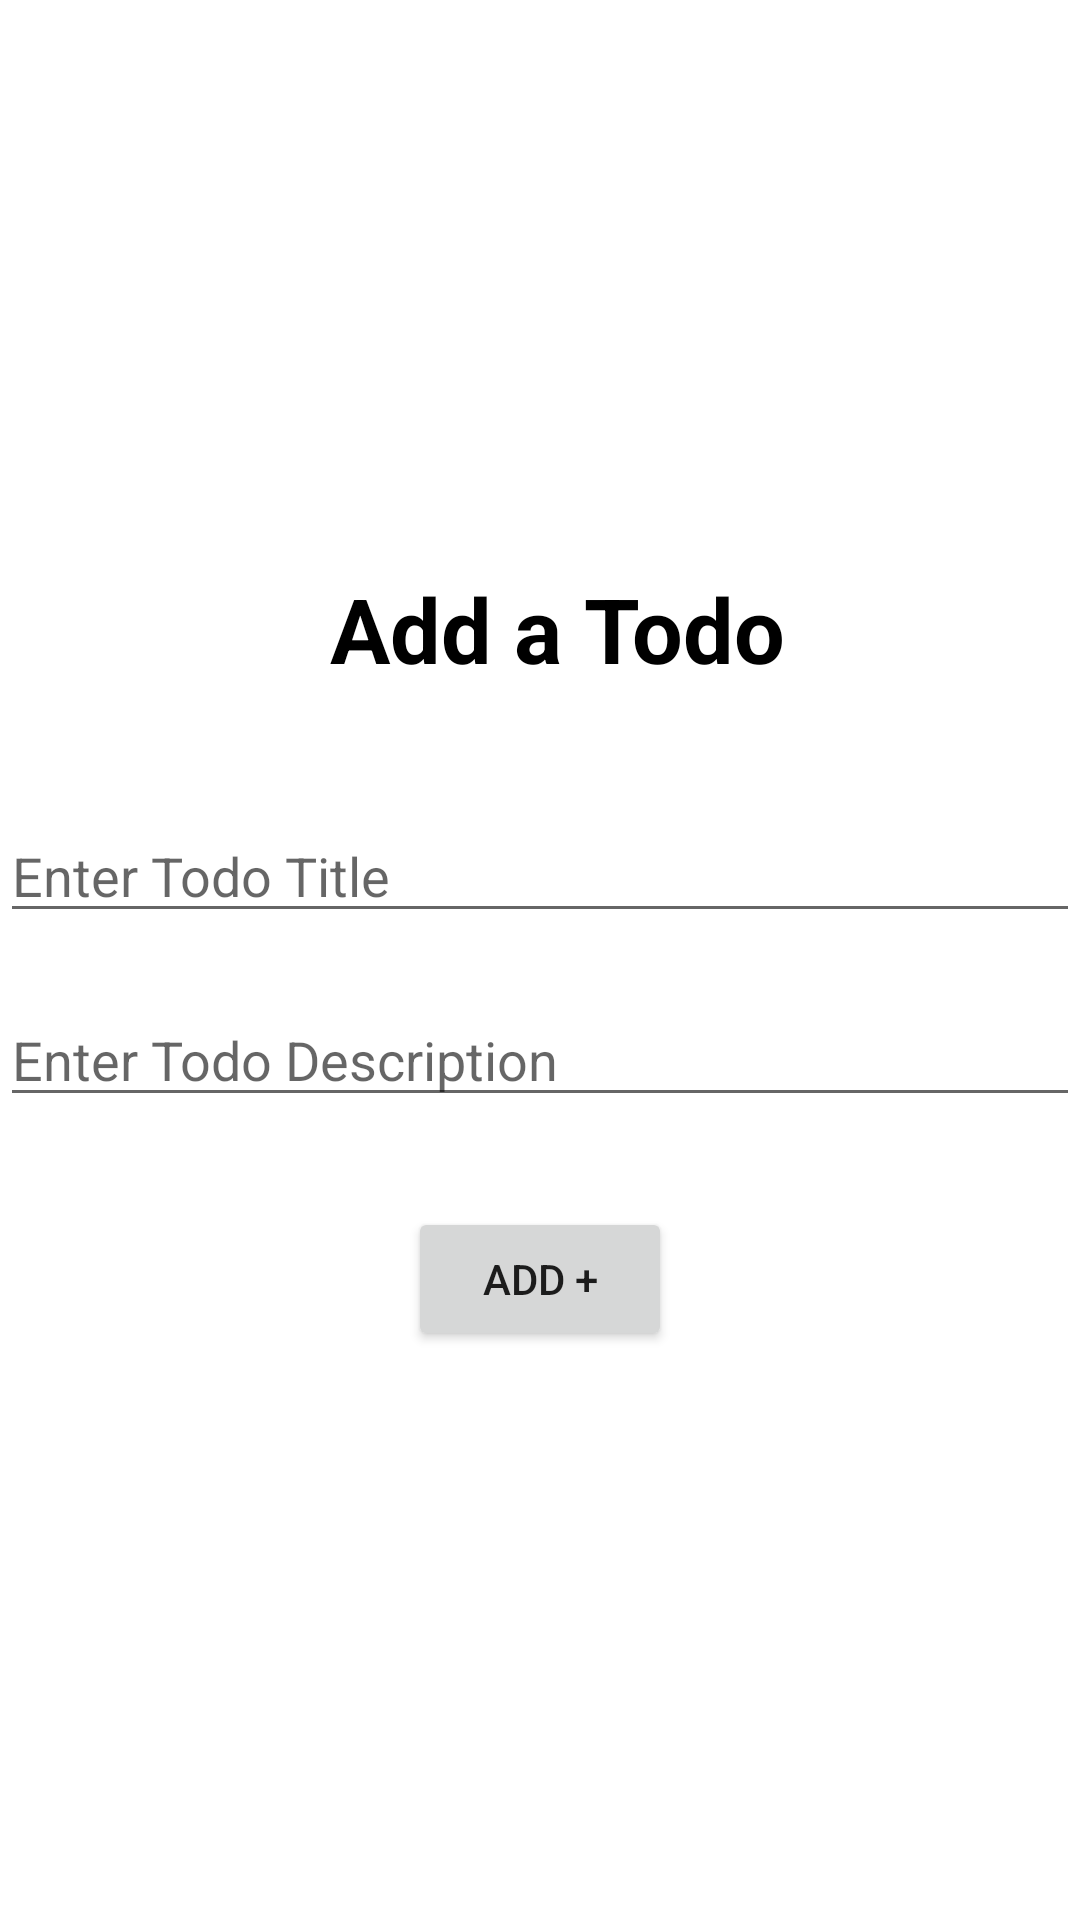

Produce the Android XML layout that renders to this screen, including the resource entries it uses.
<!-- AndroidManifest.xml: application theme Theme.MyTodos -->
<!-- res/layout/activity_add_todo.xml -->
<?xml version="1.0" encoding="utf-8"?>
<LinearLayout xmlns:android="http://schemas.android.com/apk/res/android"
    xmlns:app="http://schemas.android.com/apk/res-auto"
    xmlns:tools="http://schemas.android.com/tools"
    android:layout_width="match_parent"
    android:layout_height="match_parent"
    android:gravity="center"
    android:orientation="vertical"
    tools:context=".AddTodoActivity">

    <TextView
        android:layout_marginBottom="40dp"
        android:layout_width="match_parent"
        android:layout_height="wrap_content"
        android:textSize="30dp"
        android:textColor="@color/black"
        android:text="               Add a Todo"
        android:textStyle="bold"/>

    <EditText
        android:layout_marginBottom="20dp"
        android:id="@+id/titleInput"
        android:layout_width="match_parent"
        android:layout_height="wrap_content"
        android:hint="Enter Todo Title"/>

    <EditText
        android:layout_marginBottom="30dp"
        android:id="@+id/descInput"
        android:layout_width="match_parent"
        android:layout_height="wrap_content"
        android:hint="Enter Todo Description"/>

    <Button
        android:id="@+id/add_todo_btn"
        android:layout_width="wrap_content"
        android:layout_height="wrap_content"
        android:text="ADD +"/>



</LinearLayout>
<!-- resources referenced by this layout -->
<resources>
  <style name="Theme.MyTodos" parent="Theme.MaterialComponents.DayNight.DarkActionBar">
          
          <item name="colorPrimary">@color/purple_500</item>
          <item name="colorPrimaryVariant">@color/purple_700</item>
          <item name="colorOnPrimary">@color/white</item>
          
          <item name="colorSecondary">@color/teal_200</item>
          <item name="colorSecondaryVariant">@color/teal_700</item>
          <item name="colorOnSecondary">@color/black</item>
          
          <item name="android:statusBarColor">?attr/colorPrimaryVariant</item>
          
      </style>
  <!-- not gathered from this repository: default colours our renderer supplied (Android Studio template values) -->
  <color name="purple_500">#FF6200EE</color>
  <color name="purple_700">#FF3700B3</color>
  <color name="teal_200">#FF03DAC5</color>
  <color name="teal_700">#FF018786</color>
  <color name="black">#FF000000</color>
  <color name="white">#FFFFFFFF</color>
</resources>
